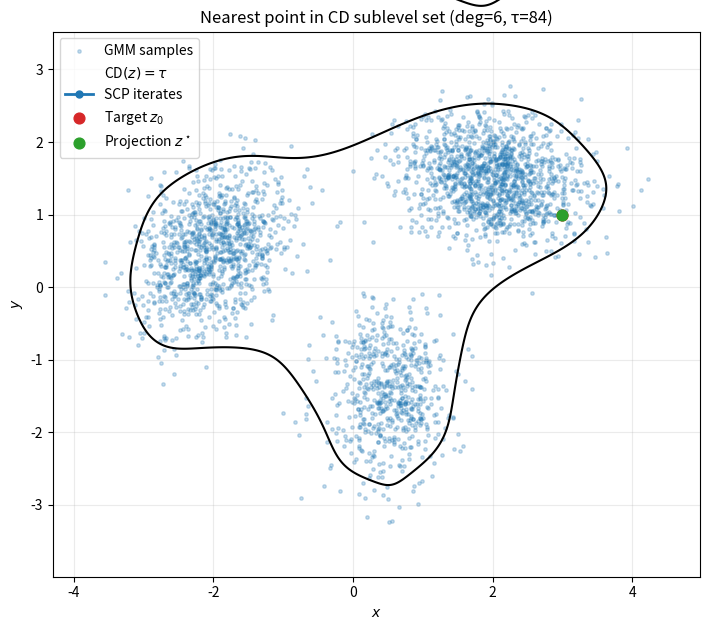

Recreate this plot in Python.
#!/usr/bin/env python3
# -*- coding: utf-8 -*-
"""
CD sublevel-set projection demo (2D, Gaussian mixture).
- Fits a Christoffel–Darboux polynomial from samples
- Given a target point z0, computes the nearest point in { CD(z) <= tau }
  using sequential half-space projections (linearized constraint).
- Plots data, CD boundary, and solver iterates.

No external project dependencies required.
"""

import argparse
import numpy as np
import matplotlib.pyplot as plt
from itertools import product
from scipy.linalg import solve_triangular

# =============== Utilities: monomial basis (2D), CD polynomial, and gradients ===============

def monomial_exponents_2d(degree: int):
    """All (i,j) with i,j >= 0 and i+j <= degree, ordered graded lex."""
    exps = []
    for d in range(degree + 1):
        for i in range(d + 1):
            j = d - i
            exps.append((i, j))
    return exps  # length = (degree+1)(degree+2)/2

class MonomialBasis2D:
    def __init__(self, degree: int):
        self.degree = degree
        self.exps = monomial_exponents_2d(degree)
        self.n_terms = len(self.exps)

    def transform(self, Z: np.ndarray) -> np.ndarray:
        """Z: (B,2) -> Vandermonde-like matrix V: (B, n_terms)"""
        x, y = Z[:, 0:1], Z[:, 1:2]
        cols = []
        for (i, j) in self.exps:
            cols.append((x ** i) * (y ** j))
        return np.hstack(cols)

    def transform_and_jacobian(self, z: np.ndarray):
        """
        z: (2,) -> v(z): (n_terms,), J(z): (n_terms, 2)
        For monomial x^i y^j:
          ∂/∂x = i x^(i-1) y^j      (0 if i=0)
          ∂/∂y = j x^i y^(j-1)      (0 if j=0)
        """
        x, y = z[0], z[1]
        v = np.empty(len(self.exps), dtype=float)
        J = np.empty((len(self.exps), 2), dtype=float)
        for k, (i, j) in enumerate(self.exps):
            # value
            v[k] = (x ** i) * (y ** j)
            # gradients
            dx = 0.0 if i == 0 else i * (x ** (i - 1)) * (y ** j)
            dy = 0.0 if j == 0 else j * (x ** i) * (y ** (j - 1))
            J[k, 0] = dx
            J[k, 1] = dy
        return v, J

class CDPolynomial2D:
    """
    Self-contained CD polynomial builder in the style of your QR path:
      - Build monomial V (n x n_terms)
      - QR on V / sqrt(n) => R upper-tri; CD(z) = || solve(R^T, v(z)) ||^2
    """
    def __init__(self, data: np.ndarray, degree: int, eps: float = 0.0, verbose: bool = False):
        assert data.shape[1] == 2, "This demo is for 2D only."
        self.n_data = data.shape[0]
        self.degree = degree
        self.basis = MonomialBasis2D(degree)
        V = self.basis.transform(data)
        # Optionally ridge-stabilize via eps by inflating V
        if eps > 0:
            V = np.vstack([V, np.sqrt(self.n_data * eps) * np.eye(V.shape[1])])
        # Economy QR on V / sqrt(n)
        Q, R = np.linalg.qr(V / np.sqrt(self.n_data), mode="reduced")
        self.R = R  # (n_terms x n_terms)
        self.RT = R.T
        # Precompute mean CD on data (useful heuristic for τ)
        cd_vals = self(data)
        self.mean = cd_vals.mean()
        if verbose:
            condM = np.linalg.cond((V.T @ V) / self.n_data + eps * np.eye(V.shape[1]))
            print(f"[CD] degree={degree}, n_terms={V.shape[1]}, mean(CD)={self.mean:.4g}, cond(M)≈{condM:.3e}")

    def __call__(self, Z: np.ndarray) -> np.ndarray:
        """Evaluate CD(Z): vectorized over rows of Z (B,2)."""
        V = self.basis.transform(Z)
        # y = solve(R^T, v) for each row; compute row-wise ||y||^2
        # We'll solve in batch by loop (n_terms can be a bit large but 2D is small)
        out = np.empty(Z.shape[0], dtype=float)
        for b in range(Z.shape[0]):
            y = solve_triangular(self.RT, V[b], lower=True, check_finite=False)
            out[b] = np.dot(y, y)
        return out

    def value_and_grad(self, z: np.ndarray):
        """
        Returns CD(z) and ∇_z CD(z).
        CD(z) = v(z)^T A v(z), with A = (R^{-1} R^{-T}) = (R^T)^{-1} R^{-1}
              = || y ||^2 where y solves R^T y = v(z)
        ∇_z CD = 2 * J_v(z)^T * A * v(z) = 2 * J^T y2,
        where y2 solves R (y2) = y  (since A v = (R^{-1} R^{-T}) v; set y = (R^{-T}) v, then y2 = R^{-1} y).
        But more directly: A v = (R^{-1})(R^{-T}) v. We'll compute y = solve(R^T, v); y2 = solve(R, y).
        """
        v, J = self.basis.transform_and_jacobian(z)
        y = solve_triangular(self.RT, v, lower=True, check_finite=False)
        cd = float(np.dot(y, y))
        y2 = solve_triangular(self.R, y, lower=False, check_finite=False)
        grad = 2.0 * (J.T @ y2)  # shape (2,)
        return cd, grad

    def contour(self, ax, level, xlim, ylim, ngrid=400, **kwargs):
        xs = np.linspace(xlim[0], xlim[1], ngrid)
        ys = np.linspace(ylim[0], ylim[1], ngrid)
        XX, YY = np.meshgrid(xs, ys)
        Z = np.stack([XX.ravel(), YY.ravel()], axis=1)
        CD = self(Z).reshape(XX.shape)
        cs = ax.contour(XX, YY, CD, levels=[level], **kwargs)
        return cs

# =============== Optimization: nearest point to CD sublevel via half-space SCP ===============

def project_onto_halfspace(z0: np.ndarray, g: np.ndarray, b: float):
    """
    Project z0 onto { z : g^T z <= b }.
    If already feasible, returns z0.
    """
    gtz = float(g @ z0)
    if gtz <= b:
        return z0.copy()
    denom = float(g @ g)
    if denom < 1e-12:
        return z0.copy()  # degenerate; nothing to do
    return z0 - ((gtz - b) / denom) * g

def nearest_in_cd_sublevel(cd: CDPolynomial2D,
                           z0: np.ndarray,
                           tau: float,
                           max_iters: int = 20,
                           rho: float = 0.25,
                           tol: float = 1e-6,
                           verbose: bool = False):
    """
    Sequential half-space projection with a trust region:
      at iterate z_k, linearize c(z) := CD(z) - tau <= 0
      c_k + g_k^T (z - z_k) <= 0  => g_k^T z <= g_k^T z_k - c_k =: b_k
      z_{k+1} := argmin 0.5||z - z0||^2 s.t. g_k^T z <= b_k, ||z - z_k|| <= rho
    We do closed-form half-space projection, then clip to the ball ||·||<=rho.
    """
    z = z0.copy()
    iters = [z.copy()]

    # If already inside, done
    c, _ = cd.value_and_grad(z)
    if c <= tau:
        if verbose:
            print("Initial point already inside the CD sublevel set.")
        return z, iters

    # Start at z0 but we will move; SCP loop
    for it in range(max_iters):
        c, grad = cd.value_and_grad(z)  # c = CD(z)
        ck = c - tau
        if c <= tau:
            break
        # Half-space: g^T (z - z_k) <= -ck  -> g^T z <= g^T z_k - ck
        g = grad
        bk = float(g @ z - ck)

        # Unconstrained projection onto half-space
        z_next = project_onto_halfspace(z0, g, bk)

        # Trust-region clip around current iterate
        step = z_next - z
        norm = np.linalg.norm(step)
        if norm > rho:
            z_next = z + (rho / (norm + 1e-12)) * step

        z = z_next
        iters.append(z.copy())

        if verbose:
            print(f"iter {it+1:02d}: CD={c:.6f}, ||step||={norm:.3e}")

        # Simple convergence check: if constraint is nearly met and step is tiny
        if abs(ck) < 1e-8 and norm < tol:
            break

    return z, iters

# =============== Data: 2D Gaussian mixture sampler ===============

def sample_gmm_2d(n: int, means, covs, weights=None, rng=None):
    rng = np.random.default_rng(rng)
    k = len(means)
    if weights is None:
        weights = np.ones(k) / k
    comps = rng.choice(k, size=n, p=np.array(weights) / np.sum(weights))
    X = np.empty((n, 2))
    for i in range(k):
        idx = np.where(comps == i)[0]
        if idx.size:
            X[idx] = rng.multivariate_normal(mean=means[i], cov=covs[i], size=idx.size)
    return X

# =============== Main: glue it together and plot ===============

def main():
    parser = argparse.ArgumentParser(description="Nearest point in CD sublevel set via half-space SCP")
    parser.add_argument("--degree", type=int, default=6, help="Monomial degree for CD")
    parser.add_argument("--n", type=int, default=3000, help="Number of GMM samples")
    parser.add_argument("--tau-mult", type=float, default=3.0, help="τ = tau_mult * mean(CD(data))")
    parser.add_argument("--z0", type=float, nargs=2, default=[3.0, 1.0], help="Target point x y")
    parser.add_argument("--rho", type=float, default=0.25, help="Trust-region radius per SCP iteration")
    parser.add_argument("--max-iters", type=int, default=20, help="Max SCP iterations")
    parser.add_argument("--seed", type=int, default=0, help="Random seed")
    parser.add_argument("--verbose", action="store_true", help="Print iteration log")
    args = parser.parse_args()

    rng = np.random.default_rng(args.seed)

    # Define a nontrivial 2D GMM
    means = [
        np.array([-2.0, 0.5]),
        np.array([ 2.0, 1.5]),
        np.array([ 0.5,-1.5])
    ]
    covs = [
        np.array([[0.30, 0.10],[0.10, 0.30]]),
        np.array([[0.40, -0.05],[-0.05, 0.20]]),
        np.array([[0.20, 0.00],[0.00, 0.35]])
    ]
    weights = [0.35, 0.45, 0.20]

    X = sample_gmm_2d(args.n, means, covs, weights, rng=rng)

    # Fit CD polynomial
    cd = CDPolynomial2D(X, degree=args.degree, eps=1e-10, verbose=True)
    tau = float(args.tau_mult * cd.mean)

    # Solve projection
    z0 = np.array(args.z0, dtype=float)
    z_star, iters = nearest_in_cd_sublevel(cd, z0, tau,
                                           max_iters=args.max_iters,
                                           rho=args.rho,
                                           verbose=args.verbose)

    # ============================== Plotting ==============================
    fig, ax = plt.subplots(figsize=(7.2, 6.4))

    # Scatter the data (light)
    ax.scatter(X[:,0], X[:,1], s=6, alpha=0.25, label="GMM samples")

    # Plot CD boundary
    # Set plot limits based on data and z0
    pad = 0.75
    xmin = min(X[:,0].min(), z0[0], z_star[0]) - pad
    xmax = max(X[:,0].max(), z0[0], z_star[0]) + pad
    ymin = min(X[:,1].min(), z0[1], z_star[1]) - pad
    ymax = max(X[:,1].max(), z0[1], z_star[1]) + pad

    cs = cd.contour(ax, level=tau, xlim=(xmin, xmax), ylim=(ymin, ymax), ngrid=600,
                    colors='k')
    cs.collections[0].set_label(r"CD$(z)=\tau$")

    # Plot iterates
    its = np.array(iters)
    ax.plot(its[:,0], its[:,1], '-o', lw=2, ms=5, label="SCP iterates")
    ax.scatter([z0[0]],[z0[1]], c='tab:red', s=60, zorder=5, label="Target $z_0$")
    ax.scatter([z_star[0]],[z_star[1]], c='tab:green', s=60, zorder=6, label=r"Projection $z^\star$")

    ax.set_title(f"Nearest point in CD sublevel set (deg={args.degree}, τ={tau:.3g})")
    ax.set_xlim(xmin, xmax); ax.set_ylim(ymin, ymax)
    ax.set_xlabel("$x$"); ax.set_ylabel("$y$")
    ax.legend(loc="best")
    ax.grid(True, alpha=0.25)

    plt.tight_layout()
    plt.show()

if __name__ == "__main__":
    main()
